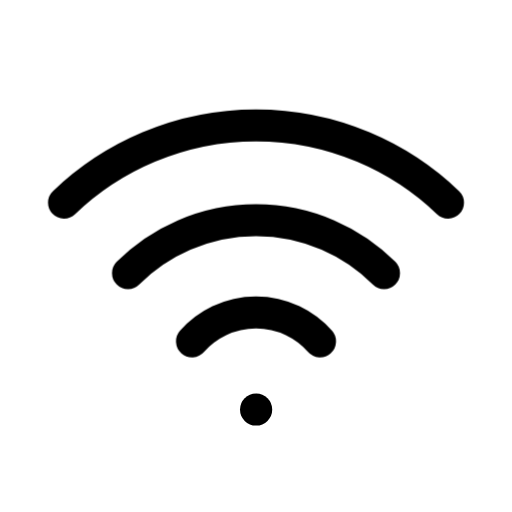
t = 0.00 s
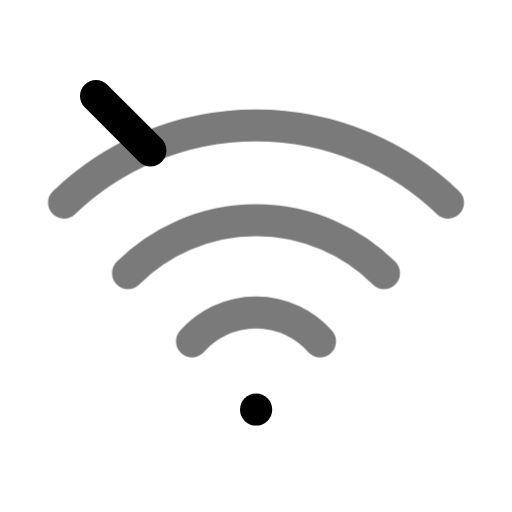
t = 0.15 s
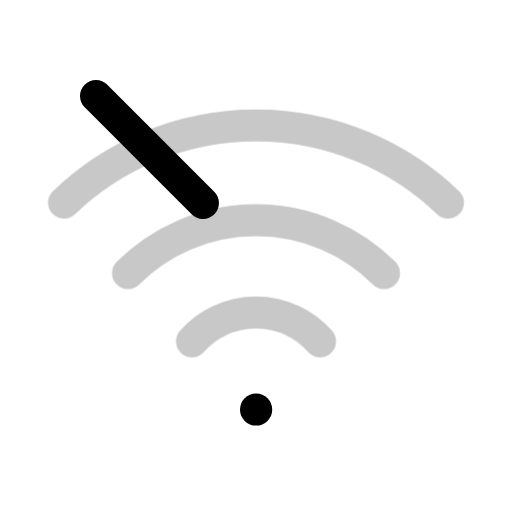
t = 0.23 s
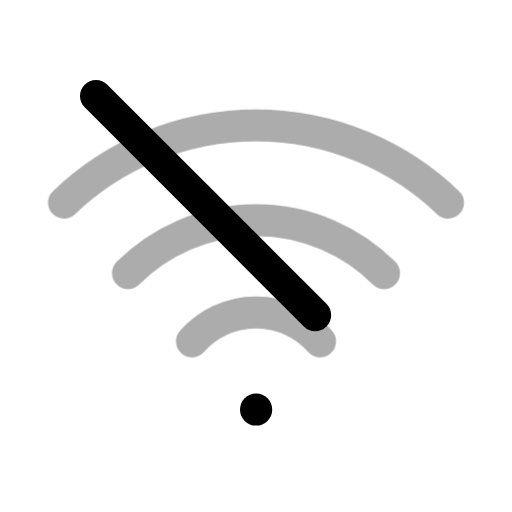
t = 0.41 s
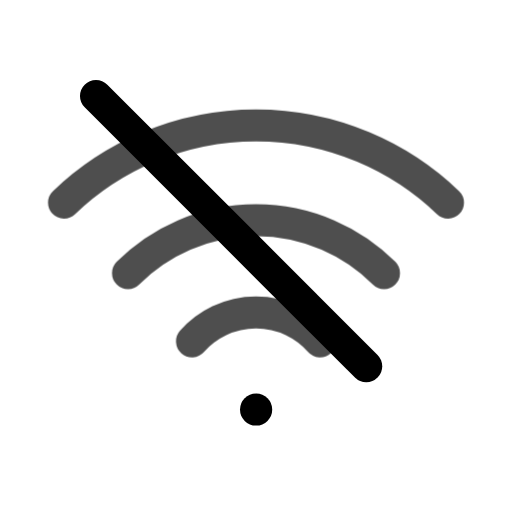
t = 0.53 s
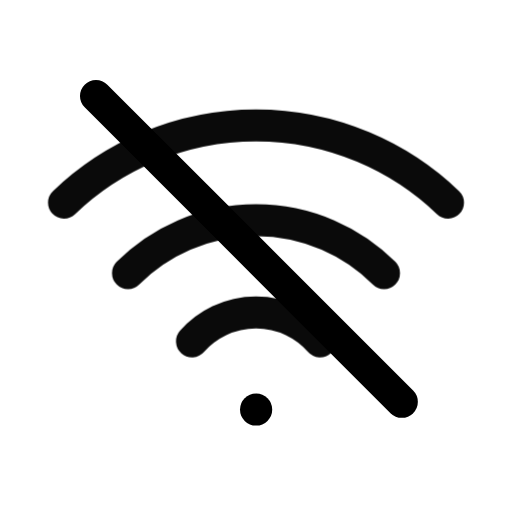
t = 0.64 s

The animated SVG that drew these frames (rendered in a browser with its animation timeline set to each time). Animation: 2 CSS @keyframes rules; one cycle of 0.75 s, repeats indefinitely.

<svg xmlns="http://www.w3.org/2000/svg" viewBox="0 0 24 24" width="24" height="24" class="rd-a-wifi-off" data-rd-animate="hover"><style>.rd-a-wifi-off{overflow:visible}.rd-a-wifi-off *{transform-box:view-box}.rd-a-wifi-off .p0{stroke-dasharray:1 2}@media (prefers-reduced-motion:no-preference){.rd-a-wifi-off[data-rd-animate="hover"]:hover .p0,:hover>.rd-a-wifi-off[data-rd-animate="parent"] .p0,.rd-a-wifi-off[data-rd-animate="play"] .p0,.rd-a-wifi-off[data-rd-animate="loop"] .p0{animation:rd-wifi-off-f0 calc(0.75s*var(--rd-speed,1)) ease-out;animation-delay:calc((0s + var(--k)*0s)*var(--rd-speed,1))}.rd-a-wifi-off[data-rd-animate="hover"]:hover .p1,:hover>.rd-a-wifi-off[data-rd-animate="parent"] .p1,.rd-a-wifi-off[data-rd-animate="play"] .p1,.rd-a-wifi-off[data-rd-animate="loop"] .p1{animation:rd-wifi-off-f1 calc(0.7s*var(--rd-speed,1)) ease-in-out;animation-delay:calc((0s + var(--k)*0s)*var(--rd-speed,1))}.rd-a-wifi-off[data-rd-animate="loop"] *{animation-iteration-count:infinite!important}@keyframes rd-wifi-off-f0{0%{stroke-dashoffset:1.2}100%{stroke-dashoffset:0}}@keyframes rd-wifi-off-f1{0%,100%{opacity:1}40%{opacity:.15}}}</style><g fill="none" stroke="currentColor" stroke-linecap="round" stroke-linejoin="round" stroke-width="1.5"><path d="M12 19.2h.01"/><g><g class="p0" style="--k:0;--s:1"><path pathLength="1" d="M4.5 4.5l15 15"/></g></g><g><g class="p1" style="--k:0;--s:1"><path d="M3 9.5a13 13 0 0 1 18 0M6 12.8a8.5 8.5 0 0 1 12 0M9 16a4 4 0 0 1 6 0"/></g></g></g></svg>
